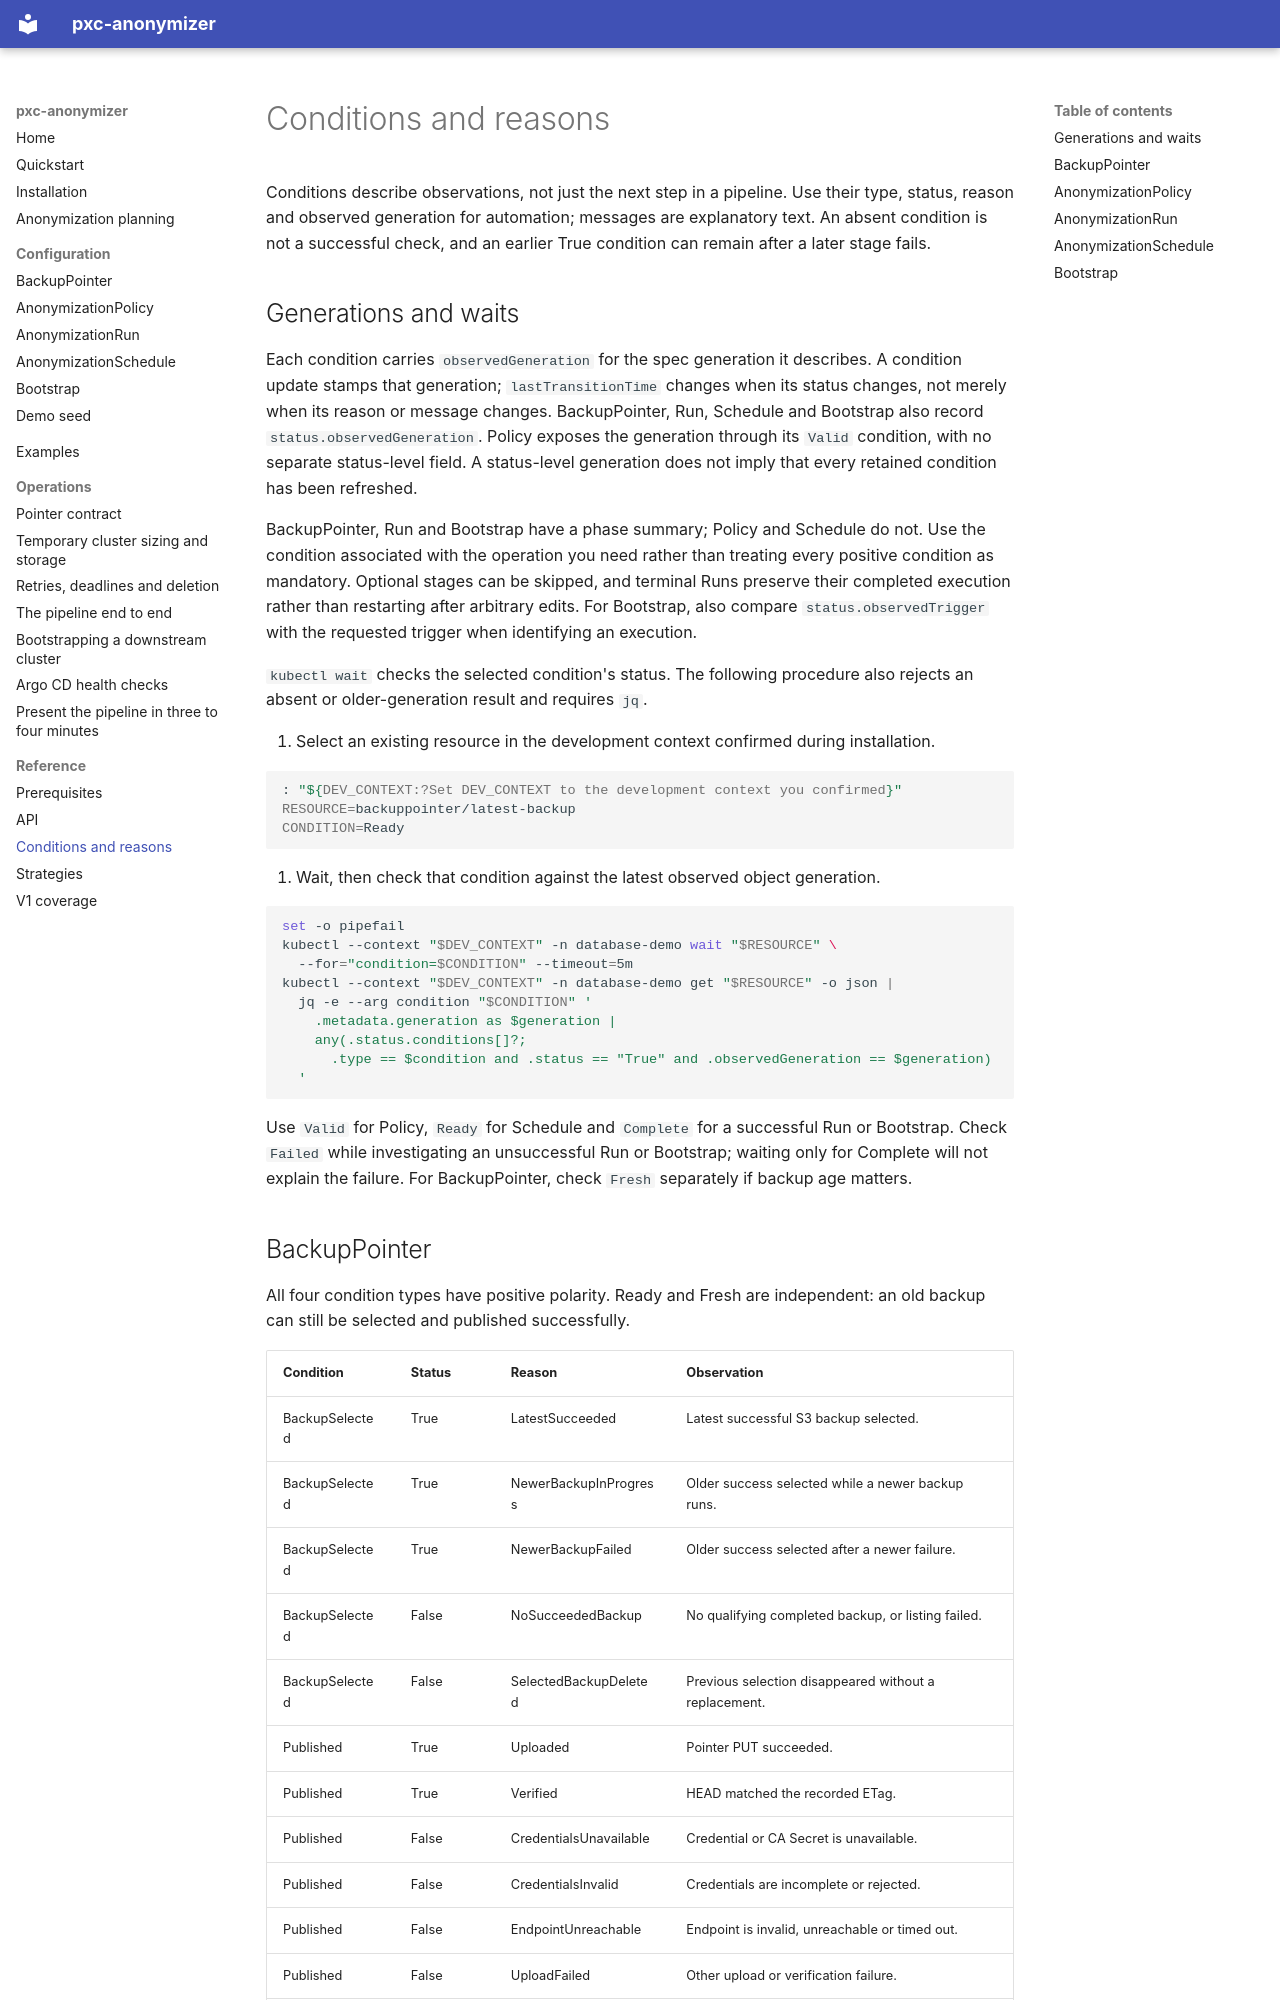

repository: ydixken/pxc-anonymizer · page: reference/conditions/index.html · generator: mkdocs

# Conditions and reasons

Conditions describe observations, not just the next step in a pipeline.
Use their type, status, reason and observed generation for automation; messages are explanatory text.
An absent condition is not a successful check, and an earlier True condition can remain after a later stage fails.

## Generations and waits

Each condition carries `observedGeneration` for the spec generation it describes.
A condition update stamps that generation; `lastTransitionTime` changes when its status changes, not merely when its reason or message changes.
BackupPointer, Run, Schedule and Bootstrap also record `status.observedGeneration`.
Policy exposes the generation through its `Valid` condition, with no separate status-level field.
A status-level generation does not imply that every retained condition has been refreshed.

BackupPointer, Run and Bootstrap have a phase summary; Policy and Schedule do not.
Use the condition associated with the operation you need rather than treating every positive condition as mandatory.
Optional stages can be skipped, and terminal Runs preserve their completed execution rather than restarting after arbitrary edits.
For Bootstrap, also compare `status.observedTrigger` with the requested trigger when identifying an execution.

`kubectl wait` checks the selected condition's status.
The following procedure also rejects an absent or older-generation result and requires `jq`.

1. Select an existing resource in the development context confirmed during installation.

   ```sh
   : "${DEV_CONTEXT:?Set DEV_CONTEXT to the development context you confirmed}"
   RESOURCE=backuppointer/latest-backup
   CONDITION=Ready
   ```

2. Wait, then check that condition against the latest observed object generation.

   ```sh
   set -o pipefail
   kubectl --context "$DEV_CONTEXT" -n database-demo wait "$RESOURCE" \
     --for="condition=$CONDITION" --timeout=5m
   kubectl --context "$DEV_CONTEXT" -n database-demo get "$RESOURCE" -o json |
     jq -e --arg condition "$CONDITION" '
       .metadata.generation as $generation |
       any(.status.conditions[]?;
         .type == $condition and .status == "True" and .observedGeneration == $generation)
     '
   ```

Use `Valid` for Policy, `Ready` for Schedule and `Complete` for a successful Run or Bootstrap.
Check `Failed` while investigating an unsuccessful Run or Bootstrap; waiting only for Complete will not explain the failure.
For BackupPointer, check `Fresh` separately if backup age matters.
